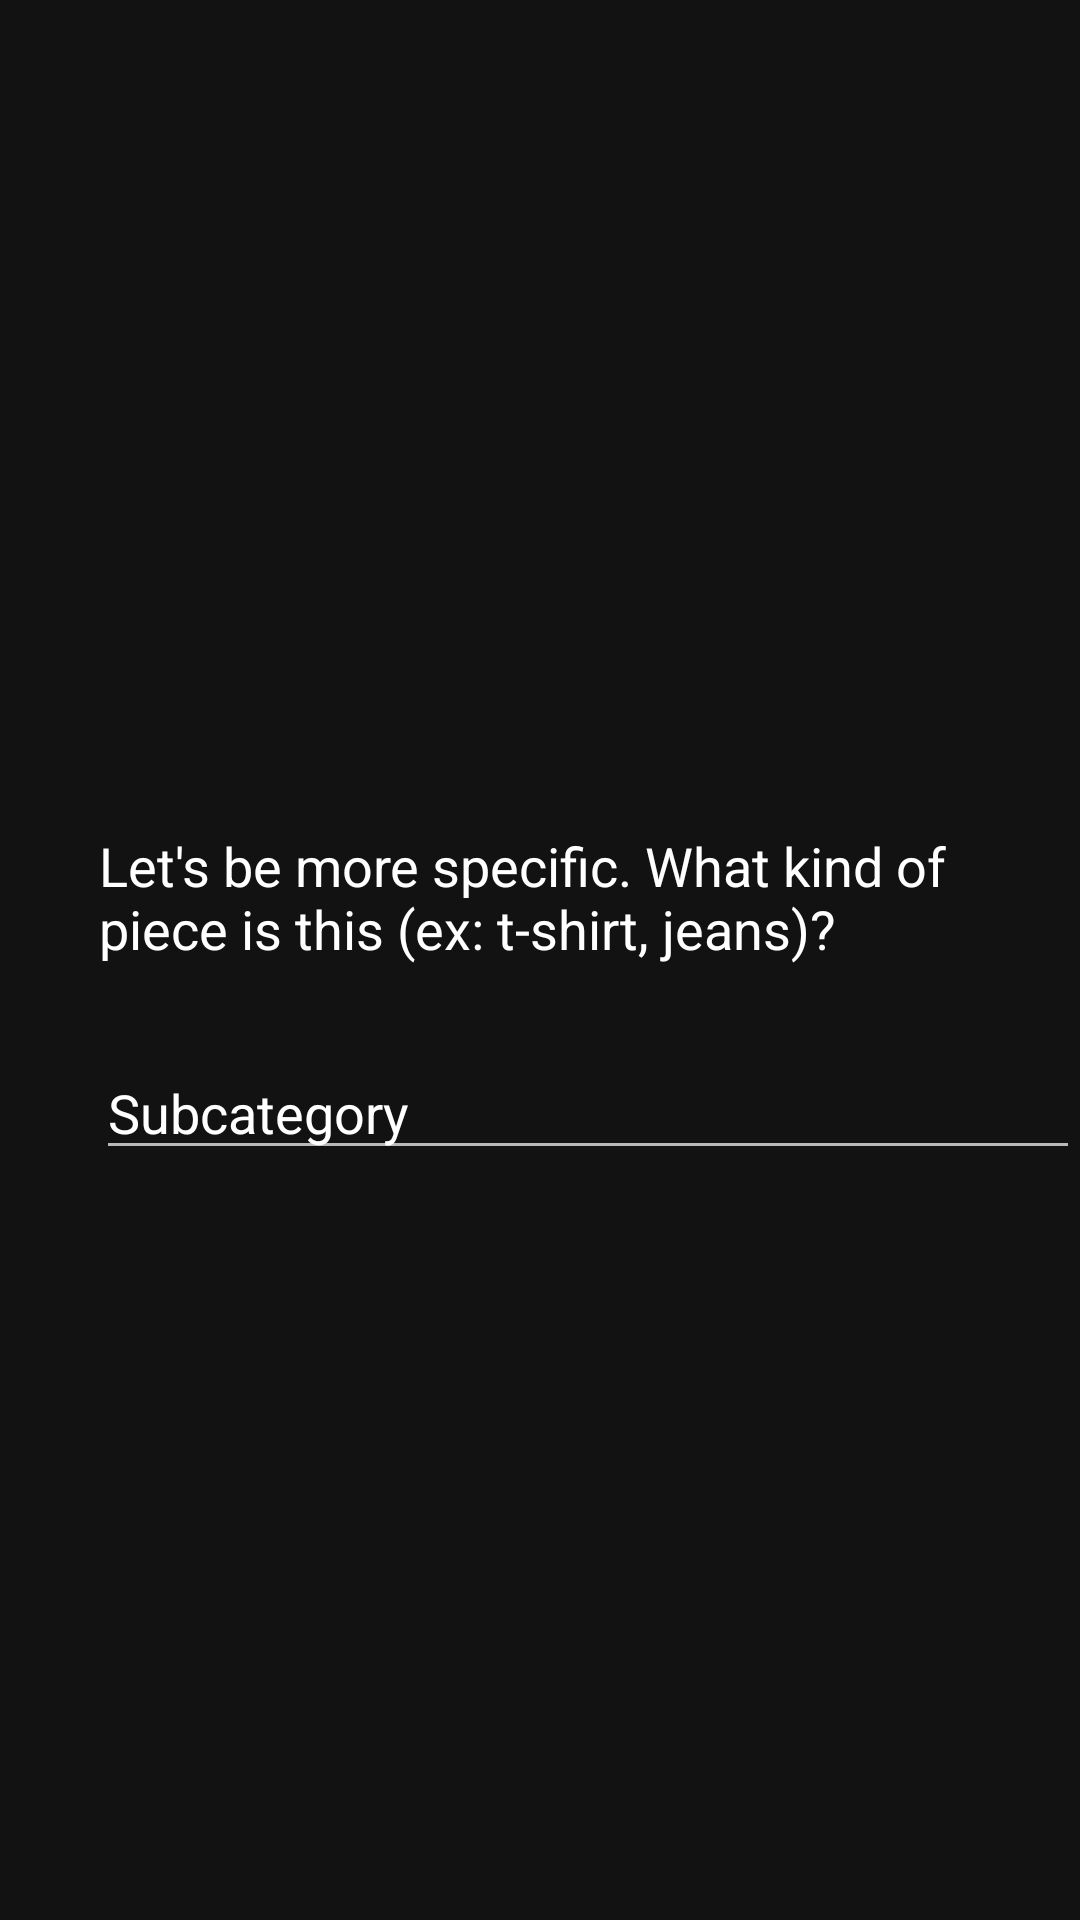

Produce the Android XML layout that renders to this screen, including the resource entries it uses.
<!-- AndroidManifest.xml: application theme AppTheme -->
<!-- res/layout/fragment_subcategory.xml -->
<?xml version="1.0" encoding="utf-8"?>
<RelativeLayout
    xmlns:android="http://schemas.android.com/apk/res/android"
    xmlns:tools="http://schemas.android.com/tools"
    android:layout_width="match_parent"
    android:layout_height="match_parent"
    tools:context=".newitem.SubcategoryFragment">

    <com.google.android.material.textfield.TextInputEditText
        android:id="@+id/subcatEdit"
        android:layout_width="346dp"
        android:layout_height="wrap_content"
        android:layout_alignParentStart="true"
        android:layout_alignParentBottom="true"
        android:layout_centerHorizontal="true"
        android:layout_marginStart="32dp"
        android:layout_marginBottom="250dp"
        android:gravity="start"
        android:hint="Subcategory"
        android:textAlignment="textStart"
        android:textColor="@color/white"
        android:textColorHint="@color/white" />

    <com.google.android.material.textview.MaterialTextView
        android:id="@+id/subcatDescription"
        android:layout_width="329dp"
        android:layout_height="wrap_content"
        android:layout_above="@+id/subcatEdit"
        android:layout_alignParentStart="true"
        android:layout_alignParentEnd="true"
        android:layout_marginStart="33dp"
        android:layout_marginEnd="33dp"
        android:layout_marginBottom="27dp"
        android:text="Let's be more specific. What kind of piece is this (ex: t-shirt, jeans)?"
        android:textColor="@color/white"
        android:textSize="18sp" />
</RelativeLayout>
<!-- resources referenced by this layout -->
<resources>
  <color name="white">#FFFFFF</color>
  <style name="AppTheme" parent="Theme.MaterialComponents">
          
          <item name="bottomNavigationStyle">@style/Widget.MaterialComponents.BottomNavigationView.Colored</item>
          <item name="colorPrimary">@color/black</item>
          <item name="colorPrimaryVariant">@color/black</item>
          <item name="colorOnBackground">@color/black</item>
          <item name="colorOnPrimary">@color/white</item>
  
      </style>
  <color name="black">#000000</color>
</resources>
